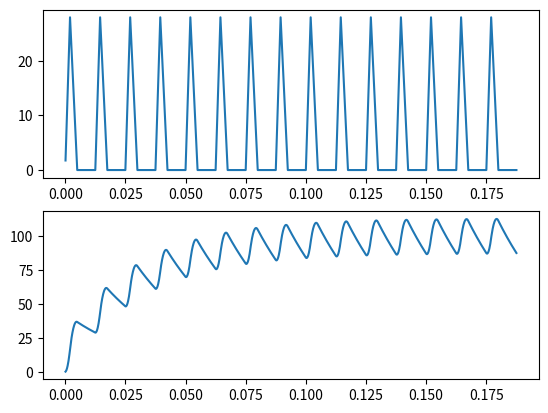

The script that saved this image:
from matplotlib import pyplot as plt
import numpy as np


def CV_now(tm, CVS, CVD):
    tc = np.fmod(tm, T)
    # tc=time in the current cycle, measured from start of systole.
    if tc < TS:
        e = (1.0 - np.exp(-tc / tauS)) / (1.0 - np.exp(-TS / tauS))
        CV = CVD * np.power((CVS / CVD), e)
    else:
        e = (1 - np.exp(-(tc - TS) / tauD)) / (1 - np.exp(-(T - TS) / tauD))
        CV = CVS * np.power((CVD / CVS), e)
    return CV


def QAo_now(ti):
    tc = np.fmod(ti, T)
    # tc = time elapsed since the beginning of the current cycle
    if tc < TS:
        # Systole
        if tc < TMAX:
            # BEFORE TIME OF MAXIMUM FLOW
            Q = QMAX*tc/TMAX
        else:
            # AFTER TIME OF PEAK FLOW:
            Q = QMAX*(TS-tc)/(TS-TMAX)
    else:
        # Diastole
        Q = 0
    return Q


def Psa_new(Psa_old, QA0):
    Psa_l = (Psa_old + (dt*(QA0/Csa)))/(1+(dt/(Rs*Csa)))
    return Psa_l


def sa_out():
    fig, a = plt.subplots(2)
    a[0].plot(t_plot.flatten(), QAo_plot.flatten())
    a[1].plot(t_plot.flatten(), Psa_plot.flatten())
    
    plt.show()


T = 0.0125    #Duration of heartbeat (minutes)
TS = 0.0050    #Duration of systole   (minutes)
TMAX = 0.0020  #Time at which flow is max (minutes)
QMAX = 28.0    #Max flow through aortic valve (liters/minute)
Rs = 17.86     #Systemic resistance (mmHg/(liter/minute))
Csa = 0.00175  #Systemic arterial compliance (liters/(mmHg))
#This value of Csa is approximate and will need adjustment
#to make the blood pressure be 120/80.
dt = 0.01*T    #Time step duration (minutes)
#This choice implies 100 timesteps per cardiac cycle.
klokmax = 15*int(T/dt)  #Total number of timesteps
#This choice implies simulation of 15 cardiac cycles.
Psa = 0           #Initial value of Psa (mmHg)
#Any initial value is OK here; try some others.
#Initialize arrays to store data for plotting:
t_plot = np.zeros((1, klokmax))
QAo_plot = np.zeros((1, klokmax))
Psa_plot = np.zeros((1, klokmax))

for klok in np.arange(klokmax):
    t = (klok+1)*dt
    QAo = QAo_now(t)
    Psa = Psa_new(Psa, QAo)  #new Psa overwrites old
    #Store values in arrays for future plotting:
    t_plot[0, klok] = t
    QAo_plot[0, klok] = QAo
    Psa_plot[0, klok] = Psa
#Now plot results in one figure 
#with QAo(t) in upper frame
# and Psa(t) in lower frame   
sa_out()